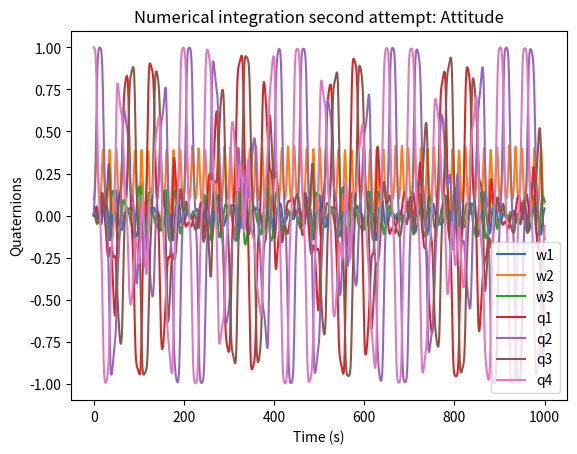

Write the Python code that produced this figure.
# This is my second attempt at programming the attitude with quaternions

import numpy as np
from matplotlib import pyplot as plt
from scipy.integrate import odeint

# satellite parameters
m = 1500    # kg
jx = 1440    # kg*m^2
jy = 2500
jz = 3850

r_c = (6378.135 + 650) * 1e3    # m
n = np.sqrt(3.986004e14/r_c**3)

q1 = np.array([-.5, -.5, .5, .5])
q2 = np.array([0, 0, 0, 1])

def qtoA(q1, q2, q3, q4):
    # define Attitude matrix components
    A11 = q1**2 - q2**2 - q3**2 + q4**2
    A21 = 2*(q2*q1 - q3*q4)
    A31 = 2*(q3*q1 + q2*q4)

    A12 = 2*(q1*q2 + q3*q4)
    A22 = -q1**2 + q2**2 - q3**2 + q4**2
    A32 = 2*(q3*q2 - q1*q4)

    A13 = 2*(q1*q3 -q2*q4)
    A23 = 2*(q2*q3 + q1*q4)
    A33 = -q1**2 - q2**2 + q3**2 + q4**2

    A_qtoA = np.array([[A11, A12, A13],
                       [A21, A22, A23],
                       [A31, A32, A33]])
    return A_qtoA


mu = 3.986004e5


def num_int(y, t):
    q1, q2, q3, q4, w1, w2, w3 = y

    w = np.array([[w1],
                   [w2],
                   [w3]])    # angular velocity vector  b wrt o
    h_w = np.array([[0],
                    [1000],
                    [0]])

    # compute the attitude matrix
    A11 = q1 ** 2 - q2 ** 2 - q3 ** 2 + q4 ** 2
    A21 = 2 * (q2 * q1 - q3 * q4)
    A31 = 2 * (q3 * q1 + q2 * q4)

    A12 = 2 * (q1 * q2 + q3 * q4)
    A22 = -q1 ** 2 + q2 ** 2 - q3 ** 2 + q4 ** 2
    A32 = 2 * (q3 * q2 - q1 * q4)

    A13 = 2 * (q1 * q3 - q2 * q4)
    A23 = 2 * (q2 * q3 + q1 * q4)
    A33 = -q1 ** 2 - q2 ** 2 + q3 ** 2 + q4 ** 2

    A_bo = np.array([[A11, A12, A13],     # this is the attitude matrix
                       [A21, A22, A23],
                       [A31, A32, A33]])


    j = np.array([[jx, 0, 0],    # MOI matrix
                 [0, jy, 0],
                 [0, 0, jz]])

    w_skew_sym = np.array([[0, -w3, w2],    # skew symetric matrix
                           [w3, 0, -w1],
                           [-w2, w1, 0]])

    A_bo_dot = np.matmul(A_bo, w_skew_sym)    # attitude matrix evolution equation

    # compute radius in body frame
    r_co = np.array([[0],
                    [0],
                    [-r_c]])    # radius in the LVLH frame
    r_cb = np.matmul(A_bo, r_co)    # radius in Body frame

    # compute W_bI
    w_OI = np.array([[0],
                      [n],
                      [0]])
    w_bI = w + np.matmul(A_bo, w_OI)

    wdot = np.matmul(np.linalg.inv(j), (3*mu/r_c**3 * np.cross(r_cb, np.matmul(j, r_cb), axis=0)) - np.cross(w_bI, (np.matmul(j, w_bI) + h_w), axis=0) - np.matmul(A_bo_dot, w_OI))
    # compute qdot
    epsilon_q = np.array([[q4, -q3, q2],
                          [q3, q4, -q1],
                          [-q2, q1, q4],
                          [-q1, -q2, -q3]])
    qdot = .5 * np.matmul(epsilon_q, w)

    return [qdot[0][0], qdot[1][0], qdot[2][0], qdot[3][0], wdot[0][0], wdot[1][0], wdot[2][0]]



w_initial = np.array([[.01],
                      [.1],
                      [.01]])
y0 = [0, 0, 0, 1, .01, .1, .01]
t0 = np.linspace(0, 1000, 1000)
sol = odeint(num_int, y0, t0)
plt.plot(t0, sol[:, 4], label="w1")
plt.plot(t0, sol[:, 5], label="w2")
plt.plot(t0, sol[:, 6], label="w3")
plt.xlabel("Time (s)")
plt.ylabel("w (rad/s)")
plt.title("Numerical Integration second attempt: Angular rates")


plt.grid()
plt.legend()
plt.show()

plt.plot(t0, sol[:, 0], label="q1")
plt.plot(t0, sol[:, 1], label="q2")
plt.plot(t0, sol[:, 2], label="q3")
plt.plot(t0, sol[:, 3], label="q4")
plt.xlabel("Time (s)")
plt.ylabel("Quaternions")
plt.title("Numerical integration second attempt: Attitude")
plt.grid()
plt.legend()
plt.show()